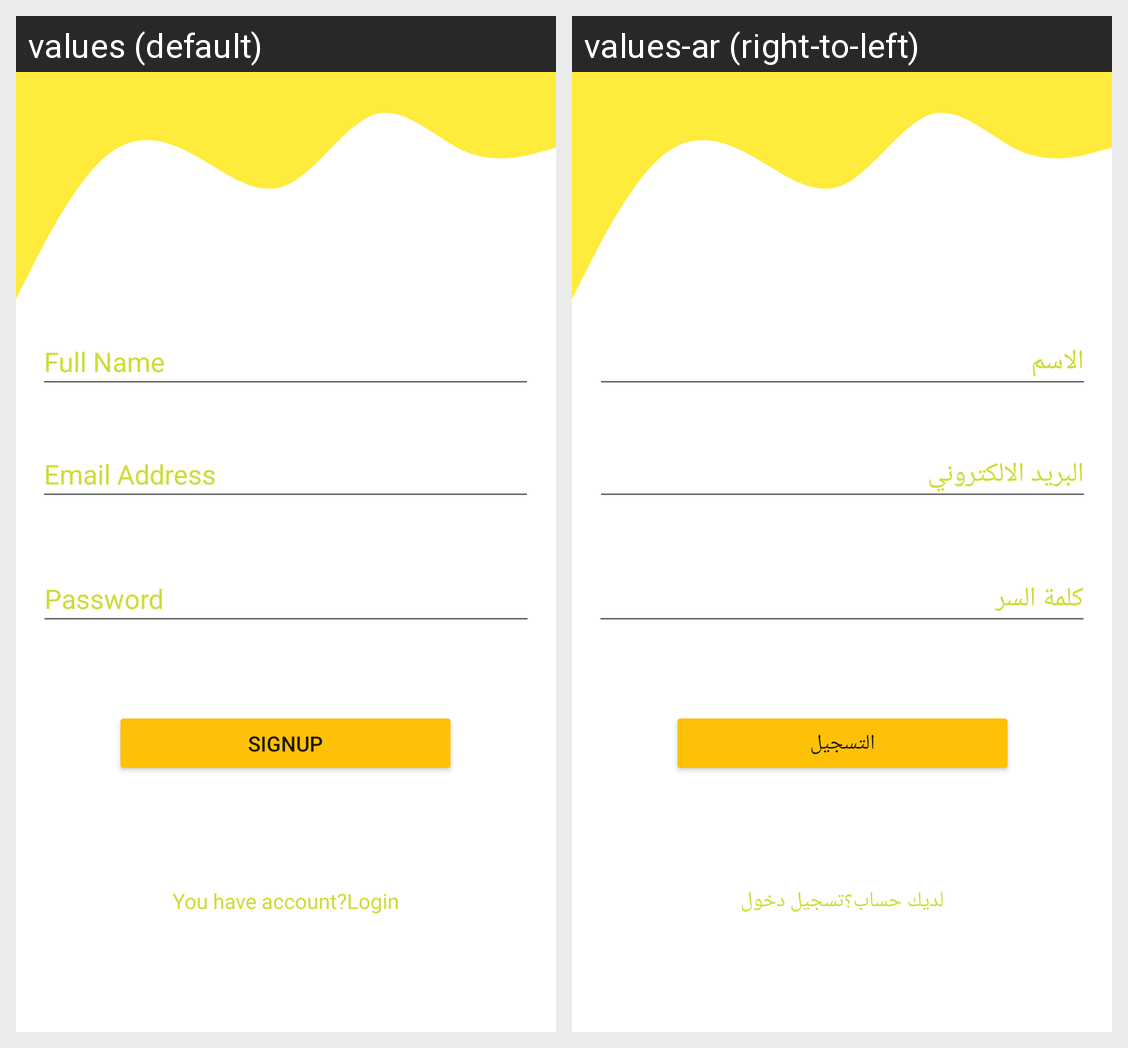

For this localized Android screen grid, give each drawn string resource with its value in every locale shown.
Android screen res/layout/fragment_signup.xml rendered under 2 locales, left to right: values (default), values-ar (right-to-left). Device: Nexus 5 (rendered at 1080×1920; each locale shown at half size, 540×960, under a caption strip naming it); theme Theme.Firbase.
Strings drawn on this screen, with the default value and each locale's value (text and hints the layout hard-codes, and strings that could not be matched under every locale, appear in the picture but are not listed):

FullName
  values: Full Name
  values-ar: الاسم

Email
  values: Email Address
  values-ar: البريد الالكتروني

Password
  values: Password
  values-ar: كلمة السر

SIGNUP
  values: SIGNUP
  values-ar: التسجيل

account
  values: You have account?Login
  values-ar: لديك حساب؟تسجيل دخول
